Run: headless pygame with SDL's dummy video driver; simulated clock (each Clock.tick advances the game by its frame time, no real sleeping); random seed 0; keys injected as events and as key.get_pressed() state; mouse plan: one left click at the window centre at the start of phase 2, then a move to the lower-right quarter at the start of phase 3.
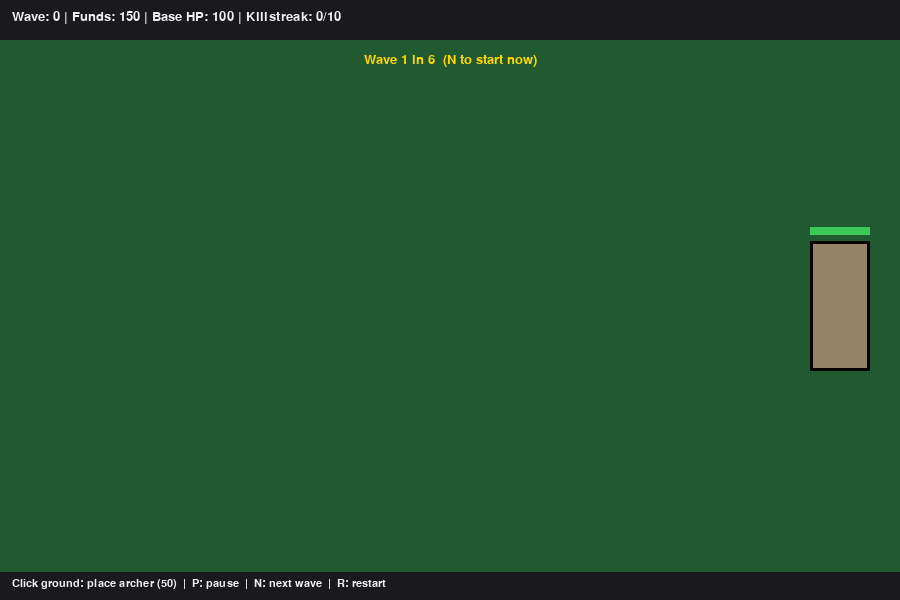
Frame 1 of 4 · flips 1–60 · no input
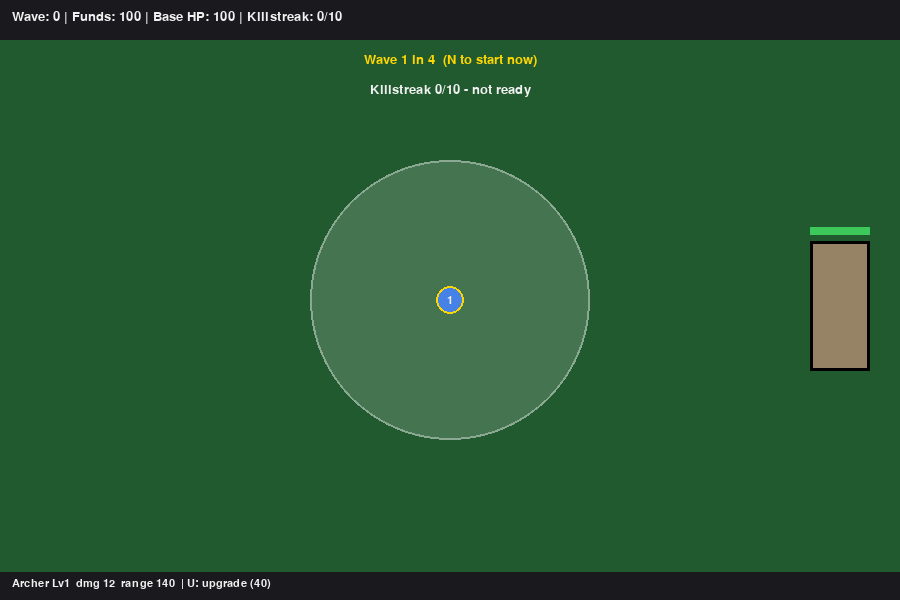
Frame 2 of 4 · flips 61–180 · clicked the window centre · tapped SPACE, RETURN · held RIGHT (→), D
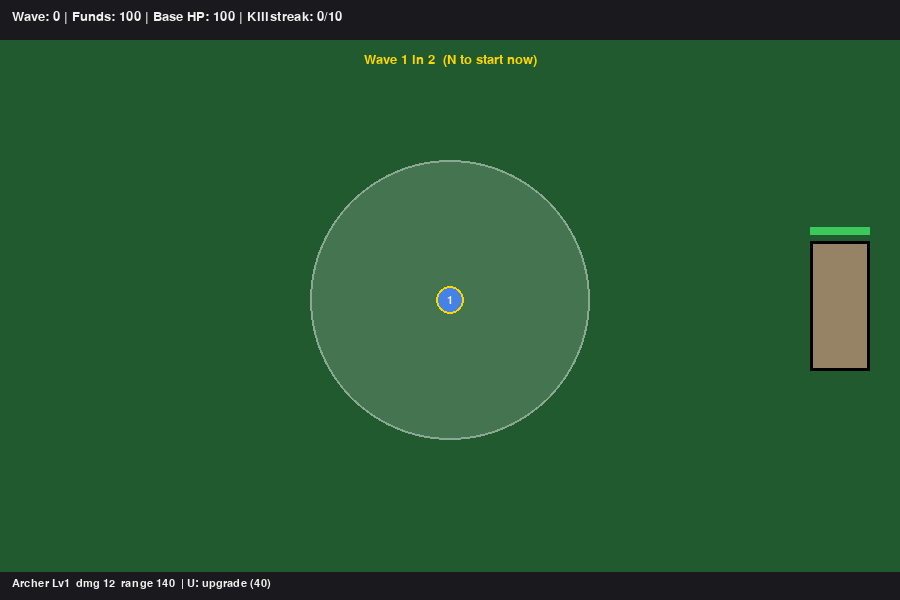
Frame 3 of 4 · flips 181–300 · moved the mouse to the lower-right quarter · held DOWN (↓), S
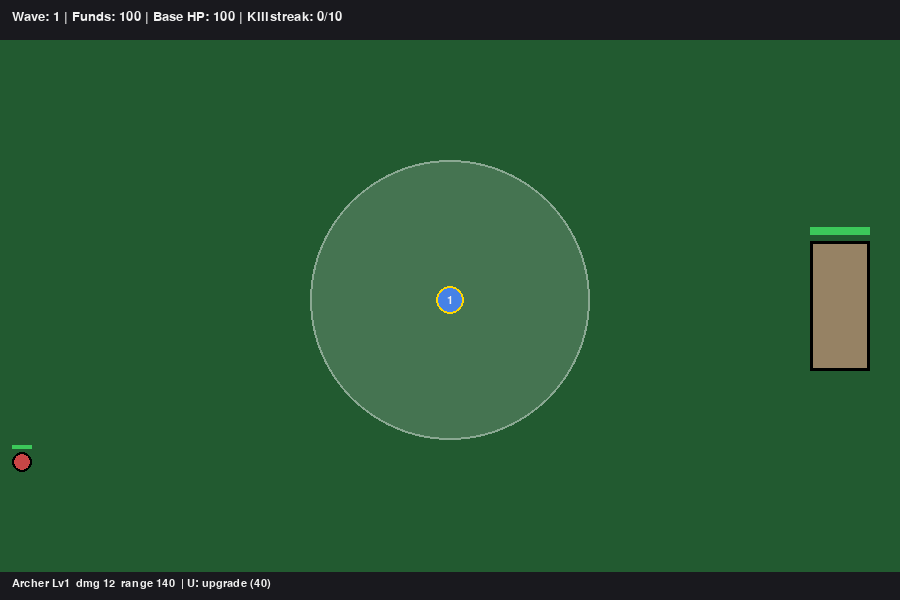
Frame 4 of 4 · flips 301–420 · held LEFT (←), A, UP (↑), W

The pygame program that drew these frames:

"""
OPERATION: OVERWATCH  -  Semester 1 Python Project
A simple top-down tower-defense game made with Pygame.

Install:  pip install pygame
Run:      python overwatch.py

CONTROLS
  Left click (empty ground) ... place an archer (costs funds)
  Left click (on an archer) ... select it (shows its range)
  U ........................... upgrade the selected archer
  SPACE ....................... Divine Volley (when killstreak is full)
  N ........................... skip the countdown, start the next wave
  P ........................... pause / resume
  R ........................... restart
  ESC ......................... quit
"""

import math
import random
import sys

import pygame

# ----------------------------------------------------------------------
# 1. SETTINGS  (variables you can tweak to balance the game)
# ----------------------------------------------------------------------
WIDTH, HEIGHT = 900, 600
FPS = 60
HUD_HEIGHT = 40          # top bar
FOOTER_HEIGHT = 28       # bottom hint bar

START_FUNDS = 150
BASE_MAX_HEALTH = 100
ARCHER_COST = 50
MAX_ARCHER_LEVEL = 5
KILLSTREAK_NEEDED = 10
VOLLEY_DAMAGE = 80
INTERMISSION_TIME = 6.0  # seconds between waves

# Colours (R, G, B)
GRASS = (34, 90, 48)
WHITE = (240, 240, 240)
BLACK = (0, 0, 0)
GOLD = (255, 215, 0)
RED = (210, 50, 50)
GREEN = (60, 200, 90)
BLUE = (70, 130, 230)
GREY = (60, 60, 60)

# Dictionary of enemy types (stats are for wave 1)
ENEMY_TYPES = {
    "grunt":  {"health": 40,  "speed": 60,  "damage": 10, "reward": 10, "radius": 10, "color": (200, 70, 70)},
    "runner": {"health": 25,  "speed": 110, "damage": 8,  "reward": 12, "radius": 8,  "color": (230, 150, 40)},
    "brute":  {"health": 160, "speed": 35,  "damage": 25, "reward": 30, "radius": 15, "color": (140, 50, 160)},
}


# ----------------------------------------------------------------------
# 2. HELPER FUNCTION
# ----------------------------------------------------------------------
def distance(x1, y1, x2, y2):
    """Straight-line distance between two points."""
    return math.hypot(x2 - x1, y2 - y1)


# ----------------------------------------------------------------------
# 3. BASE  (the sector the player protects)
# ----------------------------------------------------------------------
class Base:
    def __init__(self):
        self.rect = pygame.Rect(WIDTH - 90, 0, 60, 130)
        self.rect.centery = (HUD_HEIGHT + HEIGHT - FOOTER_HEIGHT) // 2
        self.max_health = BASE_MAX_HEALTH
        self.health = BASE_MAX_HEALTH

    @property
    def center(self):
        return self.rect.center

    def take_damage(self, amount):
        self.health = max(0, self.health - amount)   # Health = Health - Damage

    def is_destroyed(self):
        return self.health <= 0

    def draw(self, screen):
        pygame.draw.rect(screen, (150, 130, 100), self.rect)
        pygame.draw.rect(screen, BLACK, self.rect, 3)
        # health bar above the base
        bar = pygame.Rect(self.rect.x, self.rect.y - 14, self.rect.width, 8)
        pygame.draw.rect(screen, GREY, bar)
        fill = bar.copy()
        fill.width = int(bar.width * self.health / self.max_health)
        pygame.draw.rect(screen, GREEN, fill)


# ----------------------------------------------------------------------
# 4. ENEMY
# ----------------------------------------------------------------------
class Enemy:
    def __init__(self, kind, wave):
        stats = ENEMY_TYPES[kind]
        scale = 1 + 0.15 * (wave - 1)               # enemies get stronger each wave
        self.kind = kind
        self.x = -20
        self.y = random.randint(HUD_HEIGHT + 30, HEIGHT - FOOTER_HEIGHT - 30)
        self.max_health = stats["health"] * scale
        self.health = self.max_health
        self.speed = stats["speed"]
        self.damage = stats["damage"]
        self.reward = stats["reward"]
        self.radius = stats["radius"]
        self.color = stats["color"]

    def update(self, dt, base):
        """Move toward the centre of the base."""
        dx = base.center[0] - self.x
        dy = base.center[1] - self.y
        dist = math.hypot(dx, dy)
        if dist > 0:
            step = self.speed * dt
            self.x += dx / dist * step
            self.y += dy / dist * step

    def reached_base(self, base):
        # Collision: enemy point vs. base rectangle (slightly enlarged)
        return base.rect.inflate(self.radius * 2, self.radius * 2).collidepoint(self.x, self.y)

    def is_dead(self):
        return self.health <= 0

    def draw(self, screen):
        pygame.draw.circle(screen, self.color, (int(self.x), int(self.y)), self.radius)
        pygame.draw.circle(screen, BLACK, (int(self.x), int(self.y)), self.radius, 2)
        # tiny health bar
        w = self.radius * 2
        bar = pygame.Rect(int(self.x) - self.radius, int(self.y) - self.radius - 7, w, 4)
        pygame.draw.rect(screen, GREY, bar)
        bar.width = max(0, int(w * self.health / self.max_health))
        pygame.draw.rect(screen, GREEN, bar)


# ----------------------------------------------------------------------
# 5. ARROW (projectile)
# ----------------------------------------------------------------------
class Arrow:
    SPEED = 420

    def __init__(self, x, y, target, damage):
        self.x = x
        self.y = y
        self.target = target
        self.damage = damage
        self.alive = True

    def update(self, dt):
        # If the target already died, the arrow disappears.
        if self.target.is_dead():
            self.alive = False
            return
        dx = self.target.x - self.x
        dy = self.target.y - self.y
        dist = math.hypot(dx, dy)
        step = self.SPEED * dt
        if dist <= step + self.target.radius:       # HIT
            self.target.health -= self.damage
            self.alive = False
        else:
            self.x += dx / dist * step
            self.y += dy / dist * step

    def draw(self, screen):
        pygame.draw.circle(screen, WHITE, (int(self.x), int(self.y)), 3)


# ----------------------------------------------------------------------
# 6. ARCHER
# ----------------------------------------------------------------------
class Archer:
    def __init__(self, x, y):
        self.x = x
        self.y = y
        self.level = 1
        self.damage = 12
        self.range = 140
        self.cooldown = 0.8        # seconds between shots
        self.timer = 0.0           # time until next shot is allowed

    @property
    def upgrade_cost(self):
        return 40 * self.level

    def upgrade(self):
        self.level += 1
        self.damage = round(self.damage * 1.3, 1)
        self.range += 12
        self.cooldown = max(0.25, self.cooldown * 0.92)

    def update(self, dt, enemies, arrows):
        self.timer -= dt
        if self.timer > 0:
            return
        # Look through enemies -> check distance -> pick the closest one in range
        target = None
        best = self.range + 1
        for enemy in enemies:
            d = distance(self.x, self.y, enemy.x, enemy.y)
            if d <= self.range and d < best:
                best = d
                target = enemy
        if target is not None:
            arrows.append(Arrow(self.x, self.y, target, self.damage))
            self.timer = self.cooldown                # start cooldown

    def draw(self, screen, font, selected=False):
        if selected:
            ring = pygame.Surface((self.range * 2, self.range * 2), pygame.SRCALPHA)
            pygame.draw.circle(ring, (255, 255, 255, 40), (self.range, self.range), self.range)
            pygame.draw.circle(ring, (255, 255, 255, 120), (self.range, self.range), self.range, 2)
            screen.blit(ring, (self.x - self.range, self.y - self.range))
        pygame.draw.circle(screen, BLUE, (self.x, self.y), 14)
        pygame.draw.circle(screen, GOLD if selected else BLACK, (self.x, self.y), 14, 2)
        label = font.render(str(self.level), True, WHITE)
        screen.blit(label, label.get_rect(center=(self.x, self.y)))


# ----------------------------------------------------------------------
# 7. GAME (ties all the systems together)
# ----------------------------------------------------------------------
class Game:
    def __init__(self):
        pygame.init()
        self.screen = pygame.display.set_mode((WIDTH, HEIGHT))
        pygame.display.set_caption("Operation: Overwatch")
        self.clock = pygame.time.Clock()
        self.font = pygame.font.SysFont("consolas", 20)
        self.small_font = pygame.font.SysFont("consolas", 16)
        self.big_font = pygame.font.SysFont("consolas", 56, bold=True)
        self.reset()

    # ---------- setup / restart ----------
    def reset(self):
        self.state = "playing"              # "playing", "paused", "game_over"
        self.base = Base()
        self.enemies = []
        self.archers = []
        self.arrows = []
        self.funds = START_FUNDS
        self.wave = 0
        self.kills = 0
        self.killstreak = 0
        self.wave_active = False
        self.countdown = INTERMISSION_TIME  # time until wave 1
        self.spawn_queue = []
        self.spawn_timer = 0.0
        self.selected = None
        self.message = ""
        self.message_timer = 0.0
        self.flash = 0.0

    def say(self, text):
        self.message = text
        self.message_timer = 2.0

    # ---------- wave system ----------
    def start_wave(self):
        self.wave += 1
        self.wave_active = True
        count = 4 + 2 * self.wave
        kinds = ["grunt"]
        weights = [6]
        if self.wave >= 2:
            kinds.append("runner")
            weights.append(3)
        if self.wave >= 3:
            kinds.append("brute")
            weights.append(1 + self.wave // 3)
        self.spawn_queue = random.choices(kinds, weights, k=count)
        self.spawn_timer = 0.0

    def update_waves(self, dt):
        if not self.wave_active:
            self.countdown -= dt
            if self.countdown <= 0:
                self.start_wave()
            return
        if self.spawn_queue:
            self.spawn_timer -= dt
            if self.spawn_timer <= 0:
                self.enemies.append(Enemy(self.spawn_queue.pop(), self.wave))
                self.spawn_timer = max(0.4, 1.3 - 0.06 * self.wave)
        elif not self.enemies:                       # wave cleared
            bonus = 20 + 5 * self.wave
            self.funds += bonus
            self.say(f"Wave {self.wave} cleared!  +{bonus} funds")
            self.wave_active = False
            self.countdown = INTERMISSION_TIME

    # ---------- economy / killstreak ----------
    def collect_dead_enemies(self):
        alive = []
        for enemy in self.enemies:
            if enemy.is_dead():
                self.funds += enemy.reward
                self.kills += 1
                self.killstreak += 1
            else:
                alive.append(enemy)
        self.enemies = alive

    def use_volley(self):
        if self.state != "playing":
            return
        if self.killstreak < KILLSTREAK_NEEDED:
            self.say(f"Killstreak {self.killstreak}/{KILLSTREAK_NEEDED} - not ready")
            return
        for enemy in self.enemies:
            enemy.health -= VOLLEY_DAMAGE
        self.collect_dead_enemies()
        self.killstreak = 0
        self.flash = 0.25
        self.say("DIVINE VOLLEY!")

    # ---------- player actions ----------
    def handle_click(self, pos):
        x, y = pos
        if y < HUD_HEIGHT or y > HEIGHT - FOOTER_HEIGHT:
            return
        # clicked an existing archer? -> select it
        for archer in self.archers:
            if distance(x, y, archer.x, archer.y) <= 16:
                self.selected = archer
                return
        # otherwise try to place a new archer
        if x > self.base.rect.left - 20:
            self.say("Too close to the base!")
        elif any(distance(x, y, a.x, a.y) < 32 for a in self.archers):
            self.say("Too close to another archer!")
        elif self.funds < ARCHER_COST:
            self.say("Not enough funds!")
        else:
            self.funds -= ARCHER_COST
            new_archer = Archer(x, y)
            self.archers.append(new_archer)
            self.selected = new_archer

    def upgrade_selected(self):
        archer = self.selected
        if archer is None:
            self.say("Select an archer first")
        elif archer.level >= MAX_ARCHER_LEVEL:
            self.say("Archer is already max level")
        elif self.funds < archer.upgrade_cost:
            self.say(f"Need {archer.upgrade_cost} funds to upgrade")
        else:
            self.funds -= archer.upgrade_cost
            archer.upgrade()

    # ---------- main update ----------
    def update(self, dt):
        if self.message_timer > 0:
            self.message_timer -= dt
        if self.flash > 0:
            self.flash -= dt
        if self.state != "playing":
            return

        self.update_waves(dt)

        # enemies move; those reaching the base damage it
        still_walking = []
        for enemy in self.enemies:
            enemy.update(dt, self.base)
            if enemy.reached_base(self.base):
                self.base.take_damage(enemy.damage)
                self.killstreak = 0              # streak is lost when one gets through
            else:
                still_walking.append(enemy)
        self.enemies = still_walking

        # archers shoot, arrows fly
        for archer in self.archers:
            archer.update(dt, self.enemies, self.arrows)
        for arrow in self.arrows:
            arrow.update(dt)
        self.arrows = [a for a in self.arrows if a.alive]

        self.collect_dead_enemies()

        if self.base.is_destroyed():
            self.state = "game_over"

    # ---------- drawing ----------
    def draw_text_center(self, text, font, color, y):
        surf = font.render(text, True, color)
        self.screen.blit(surf, surf.get_rect(center=(WIDTH // 2, y)))

    def draw_hud(self):
        pygame.draw.rect(self.screen, (25, 25, 30), (0, 0, WIDTH, HUD_HEIGHT))
        text = (f"Wave: {self.wave} | Funds: {self.funds} | "
                f"Base HP: {self.base.health} | "
                f"Killstreak: {self.killstreak}/{KILLSTREAK_NEEDED}")
        self.screen.blit(self.font.render(text, True, WHITE), (12, 10))
        if self.killstreak >= KILLSTREAK_NEEDED:
            ready = self.font.render("SPACE: VOLLEY READY!", True, GOLD)
            self.screen.blit(ready, (WIDTH - ready.get_width() - 12, 10))

        # footer
        pygame.draw.rect(self.screen, (25, 25, 30), (0, HEIGHT - FOOTER_HEIGHT, WIDTH, FOOTER_HEIGHT))
        if self.selected:
            a = self.selected
            info = (f"Archer Lv{a.level}  dmg {a.damage}  range {a.range}  "
                    f"| U: upgrade ({a.upgrade_cost if a.level < MAX_ARCHER_LEVEL else 'MAX'})")
        else:
            info = f"Click ground: place archer ({ARCHER_COST})  |  P: pause  |  N: next wave  |  R: restart"
        self.screen.blit(self.small_font.render(info, True, WHITE), (12, HEIGHT - FOOTER_HEIGHT + 6))

        if not self.wave_active and self.state == "playing":
            self.draw_text_center(f"Wave {self.wave + 1} in {max(0, math.ceil(self.countdown))}  (N to start now)",
                                  self.font, GOLD, HUD_HEIGHT + 20)
        if self.message_timer > 0:
            self.draw_text_center(self.message, self.font, WHITE, HUD_HEIGHT + 50)

    def draw(self):
        self.screen.fill(GRASS)
        self.base.draw(self.screen)
        for archer in self.archers:
            archer.draw(self.screen, self.small_font, archer is self.selected)
        for enemy in self.enemies:
            enemy.draw(self.screen)
        for arrow in self.arrows:
            arrow.draw(self.screen)
        self.draw_hud()

        if self.flash > 0:                           # volley flash effect
            overlay = pygame.Surface((WIDTH, HEIGHT), pygame.SRCALPHA)
            overlay.fill((255, 255, 200, int(255 * self.flash / 0.25 * 0.6)))
            self.screen.blit(overlay, (0, 0))

        if self.state == "paused":
            self.dim_screen()
            self.draw_text_center("PAUSED", self.big_font, WHITE, HEIGHT // 2)
            self.draw_text_center("Press P to resume", self.font, WHITE, HEIGHT // 2 + 50)
        elif self.state == "game_over":
            self.dim_screen()
            self.draw_text_center("SECTOR LOST", self.big_font, RED, HEIGHT // 2 - 30)
            self.draw_text_center(f"You reached wave {self.wave} with {self.kills} kills",
                                  self.font, WHITE, HEIGHT // 2 + 25)
            self.draw_text_center("Press R to restart", self.font, GOLD, HEIGHT // 2 + 60)

        pygame.display.flip()

    def dim_screen(self):
        overlay = pygame.Surface((WIDTH, HEIGHT), pygame.SRCALPHA)
        overlay.fill((0, 0, 0, 150))
        self.screen.blit(overlay, (0, 0))

    # ---------- events + main loop ----------
    def handle_events(self):
        for event in pygame.event.get():
            if event.type == pygame.QUIT:
                return False
            if event.type == pygame.KEYDOWN:
                if event.key == pygame.K_ESCAPE:
                    return False
                elif event.key == pygame.K_r:
                    self.reset()
                elif event.key == pygame.K_p:
                    if self.state == "playing":
                        self.state = "paused"
                    elif self.state == "paused":
                        self.state = "playing"
                elif self.state == "playing":
                    if event.key == pygame.K_u:
                        self.upgrade_selected()
                    elif event.key == pygame.K_SPACE:
                        self.use_volley()
                    elif event.key == pygame.K_n and not self.wave_active:
                        self.countdown = 0
            elif event.type == pygame.MOUSEBUTTONDOWN and event.button == 1:
                if self.state == "playing":
                    self.handle_click(event.pos)
        return True

    def run(self):
        running = True
        while running:
            dt = self.clock.tick(FPS) / 1000.0       # seconds since last frame
            dt = min(dt, 0.05)                       # avoid huge jumps if the window lags
            running = self.handle_events()
            self.update(dt)
            self.draw()
        pygame.quit()
        sys.exit()


if __name__ == "__main__":
    Game().run()
